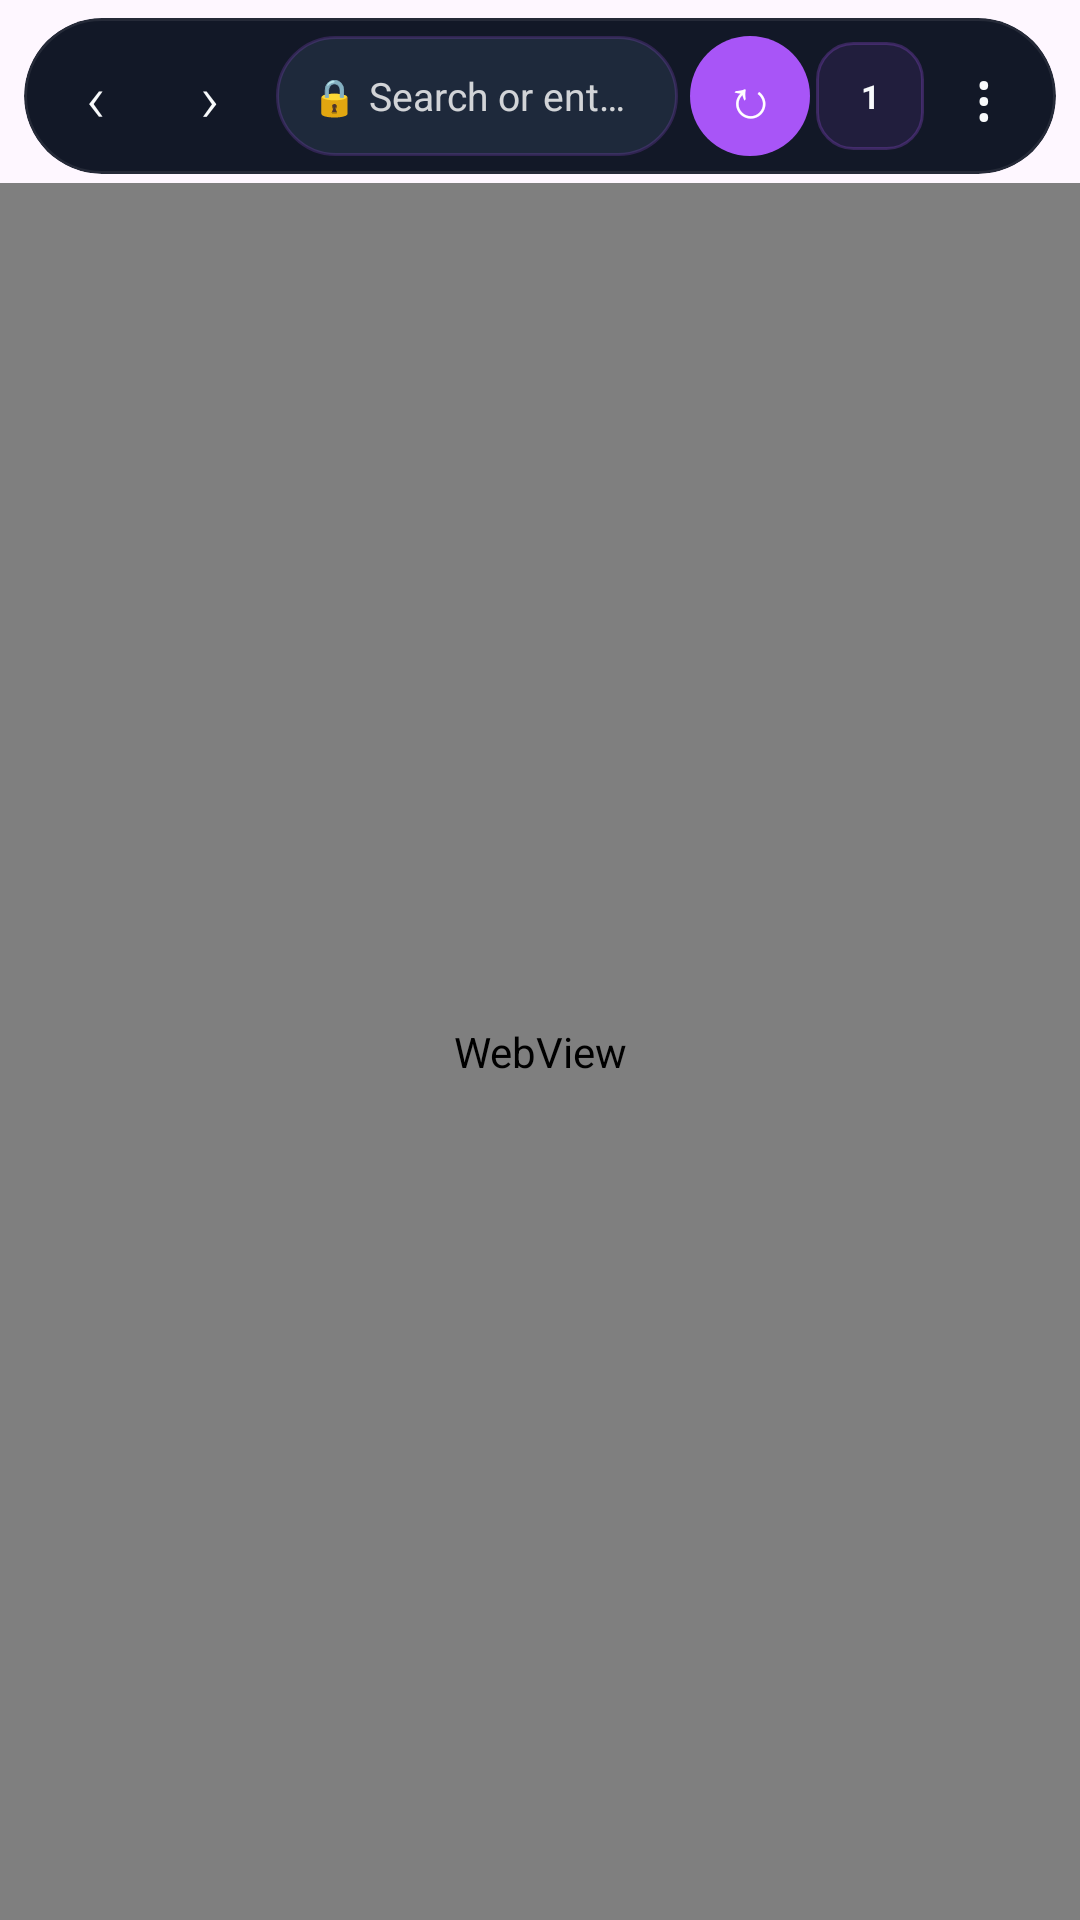

Android layout source for this screen:
<!-- AndroidManifest.xml: application theme Theme.LightBrowser -->
<!-- res/layout/fragment_browser.xml -->
<?xml version="1.0" encoding="utf-8"?>
<LinearLayout xmlns:android="http://schemas.android.com/apk/res/android"
    xmlns:app="http://schemas.android.com/apk/res-auto"
    android:layout_width="match_parent"
    android:layout_height="match_parent"
    android:orientation="vertical"
    android:background="@android:color/transparent">

    
    <com.google.android.material.card.MaterialCardView
        android:id="@+id/toolbarCard"
        android:layout_width="match_parent"
        android:layout_height="wrap_content"
        android:layout_marginHorizontal="8dp"
        android:layout_marginTop="6dp"
        android:layout_marginBottom="3dp"
        app:cardCornerRadius="28dp"
        app:cardBackgroundColor="@color/surface"
        app:strokeColor="#14FFFFFF"
        app:strokeWidth="1dp"
        app:cardElevation="0dp">

        <LinearLayout
            android:layout_width="match_parent"
            android:layout_height="52dp"
            android:orientation="horizontal"
            android:paddingHorizontal="4dp"
            android:paddingVertical="4dp"
            android:gravity="center_vertical">

            
            <TextView
                android:id="@+id/btnBack"
                android:layout_width="40dp"
                android:layout_height="40dp"
                android:gravity="center"
                android:text="‹"
                android:textColor="@color/onSurface"
                android:textSize="22sp"
                android:fontFamily="sans-serif-light"
                android:contentDescription="@string/action_back"
                android:background="?attr/selectableItemBackgroundBorderless"/>

            
            <TextView
                android:id="@+id/btnForward"
                android:layout_width="36dp"
                android:layout_height="40dp"
                android:gravity="center"
                android:text="›"
                android:textColor="@color/onSurface"
                android:textSize="22sp"
                android:fontFamily="sans-serif-light"
                android:contentDescription="@string/action_forward"
                android:background="?attr/selectableItemBackgroundBorderless"/>

            
            <FrameLayout
                android:layout_width="0dp"
                android:layout_height="40dp"
                android:layout_weight="1"
                android:layout_marginHorizontal="4dp">

                
                <LinearLayout
                    android:id="@+id/urlCollapsed"
                    android:layout_width="match_parent"
                    android:layout_height="match_parent"
                    android:orientation="horizontal"
                    android:gravity="center"
                    android:background="@drawable/bg_url_bar"
                    android:paddingHorizontal="12dp"
                    android:clickable="true"
                    android:focusable="true">

                    <TextView
                        android:id="@+id/tvLock"
                        android:layout_width="wrap_content"
                        android:layout_height="wrap_content"
                        android:text="🔒"
                        android:textSize="12sp"
                        android:paddingEnd="4dp" />

                    <TextView
                        android:id="@+id/tvDomain"
                        android:layout_width="wrap_content"
                        android:layout_height="wrap_content"
                        android:text="Search or enter URL"
                        android:textColor="#CCFFFFFF"
                        android:textSize="13sp"
                        android:singleLine="true"
                        android:ellipsize="end"
                        android:maxWidth="220dp" />
                </LinearLayout>

                
                <EditText
                    android:id="@+id/urlBar"
                    android:layout_width="match_parent"
                    android:layout_height="match_parent"
                    android:background="@drawable/bg_url_bar"
                    android:hint="@string/hint_url"
                    android:textColor="@color/white"
                    android:textColorHint="#66FFFFFF"
                    android:paddingHorizontal="14dp"
                    android:singleLine="true"
                    android:imeOptions="actionGo"
                    android:inputType="textUri"
                    android:textSize="13sp"
                    android:fontFamily="sans-serif"
                    android:visibility="gone"
                    android:elevation="0dp"/>
            </FrameLayout>

            
            <TextView
                android:id="@+id/btnGo"
                android:layout_width="40dp"
                android:layout_height="40dp"
                android:gravity="center"
                android:text="↻"
                android:textColor="@color/white"
                android:background="@drawable/bg_btn_go"
                android:textSize="18sp"
                android:contentDescription="@string/action_go"/>

            
            <TextView
                android:id="@+id/btnTabCount"
                android:layout_width="36dp"
                android:layout_height="36dp"
                android:gravity="center"
                android:text="1"
                android:textColor="@color/onSurface"
                android:textSize="11sp"
                android:textStyle="bold"
                android:background="@drawable/bg_badge"
                android:contentDescription="Tabs"
                android:layout_marginStart="2dp"/>

            
            <TextView
                android:id="@+id/btnMore"
                android:layout_width="40dp"
                android:layout_height="40dp"
                android:gravity="center"
                android:text="⋮"
                android:textColor="@color/onSurface"
                android:textSize="22sp"
                android:background="?attr/selectableItemBackgroundBorderless"/>
        </LinearLayout>
    </com.google.android.material.card.MaterialCardView>

    <ProgressBar
        android:id="@+id/progress"
        style="?android:attr/progressBarStyleHorizontal"
        android:layout_width="match_parent"
        android:layout_height="3dp"
        android:layout_marginHorizontal="8dp"
        android:max="100"
        android:progressTint="@color/teal_500"
        android:progressBackgroundTint="#0DFFFFFF"
        android:visibility="gone"/>

    <WebView
        android:id="@+id/webView"
        android:layout_width="match_parent"
        android:layout_height="0dp"
        android:layout_weight="1"
        android:background="@color/bg_dark"
        android:fitsSystemWindows="false"/>

</LinearLayout>
<!-- resources referenced by this layout -->
<resources>
  <color name="bg_dark">#0B0F19</color>
  <color name="onSurface">#F8FAFC</color>
  <color name="surface">#121827</color>
  <color name="teal_500">#14B8A6</color>
  <color name="white">#FFFFFF</color>
  <!-- drawable bg_badge (drawable) -->
  <shape xmlns:android="http://schemas.android.com/apk/res/android" android:shape="rectangle">
      <corners android:radius="12dp"/>
      <solid android:color="#1AA855F7"/>
      <stroke android:width="1dp" android:color="#40A855F7"/>
  </shape>
  <!-- drawable bg_btn_go (drawable) -->
  <shape xmlns:android="http://schemas.android.com/apk/res/android" android:shape="rectangle">
      <corners android:radius="20dp"/>
      <solid android:color="#A855F7"/>
  </shape>
  <!-- drawable bg_url_bar (drawable) -->
  <shape xmlns:android="http://schemas.android.com/apk/res/android" android:shape="rectangle">
      <corners android:radius="20dp"/>
      <solid android:color="#1E293B"/>
      <stroke android:width="1dp" android:color="#33A855F7"/>
  </shape>
  <string name="action_back">←</string>
  <string name="action_forward">→</string>
  <string name="action_go">Go</string>
  <string name="hint_url">Search or enter URL</string>
  <style name="Theme.LightBrowser" parent="Theme.Material3.DayNight.NoActionBar">
          <item name="colorPrimary">@color/teal_700</item>
          <item name="colorOnPrimary">@color/white</item>
          <item name="colorPrimaryContainer">@color/teal_200</item>
          <item name="colorOnPrimaryContainer">@color/black</item>
          <item name="colorSecondary">@color/teal_200</item>
          <item name="colorSecondaryContainer">@color/teal_700</item>
          <item name="colorSurface">@color/surface</item>
          <item name="colorSurfaceVariant">@color/surfaceVariant</item>
          <item name="colorOnSurface">@color/onSurface</item>
          <item name="colorOnSurfaceVariant">@color/onSurfaceVariant</item>
          <item name="colorOutline">@color/outline</item>
          <item name="android:statusBarColor">@android:color/transparent</item>
          <item name="android:navigationBarColor">@android:color/transparent</item>
          <item name="android:windowLightStatusBar">false</item>
          <item name="android:windowLightNavigationBar">false</item>
          <item name="bottomNavigationStyle">@style/Widget.LightBrowser.BottomNav</item>
          
          <item name="textAppearanceTitleLarge">@style/TextAppearance.LightBrowser.TitleLarge</item>
          <item name="textAppearanceBodyMedium">@style/TextAppearance.LightBrowser.Body</item>
      </style>
  <color name="teal_700">#0F766E</color>
  <color name="teal_200">#5EEAD4</color>
  <color name="black">#000000</color>
  <color name="surfaceVariant">#1E293B</color>
  <color name="onSurfaceVariant">#94A3B8</color>
  <color name="outline">#334155</color>
  <style name="Widget.LightBrowser.BottomNav" parent="Widget.Material3.BottomNavigationView">
          <item name="android:background">@color/surface</item>
          <item name="itemIconTint">@color/bottom_nav_colors</item>
          <item name="itemTextColor">@color/bottom_nav_colors</item>
          <item name="itemActiveIndicatorStyle">@style/Widget.LightBrowser.Indicator</item>
      </style>
  <style name="TextAppearance.LightBrowser.TitleLarge" parent="TextAppearance.Material3.TitleLarge">
          <item name="android:fontFamily">sans-serif</item>
          <item name="android:textColor">@color/onSurface</item>
          <item name="android:letterSpacing">-0.02</item>
      </style>
  <style name="TextAppearance.LightBrowser.Body" parent="TextAppearance.Material3.BodyMedium">
          <item name="android:fontFamily">sans-serif</item>
          <item name="android:textColor">@color/onSurfaceVariant</item>
      </style>
  <style name="Widget.LightBrowser.Indicator" parent="Widget.Material3.BottomNavigationView.ActiveIndicator">
          <item name="android:color">@color/teal_200</item>
          <item name="shapeAppearance">@style/ShapeAppearance.Material3.SmallComponent</item>
      </style>
</resources>
